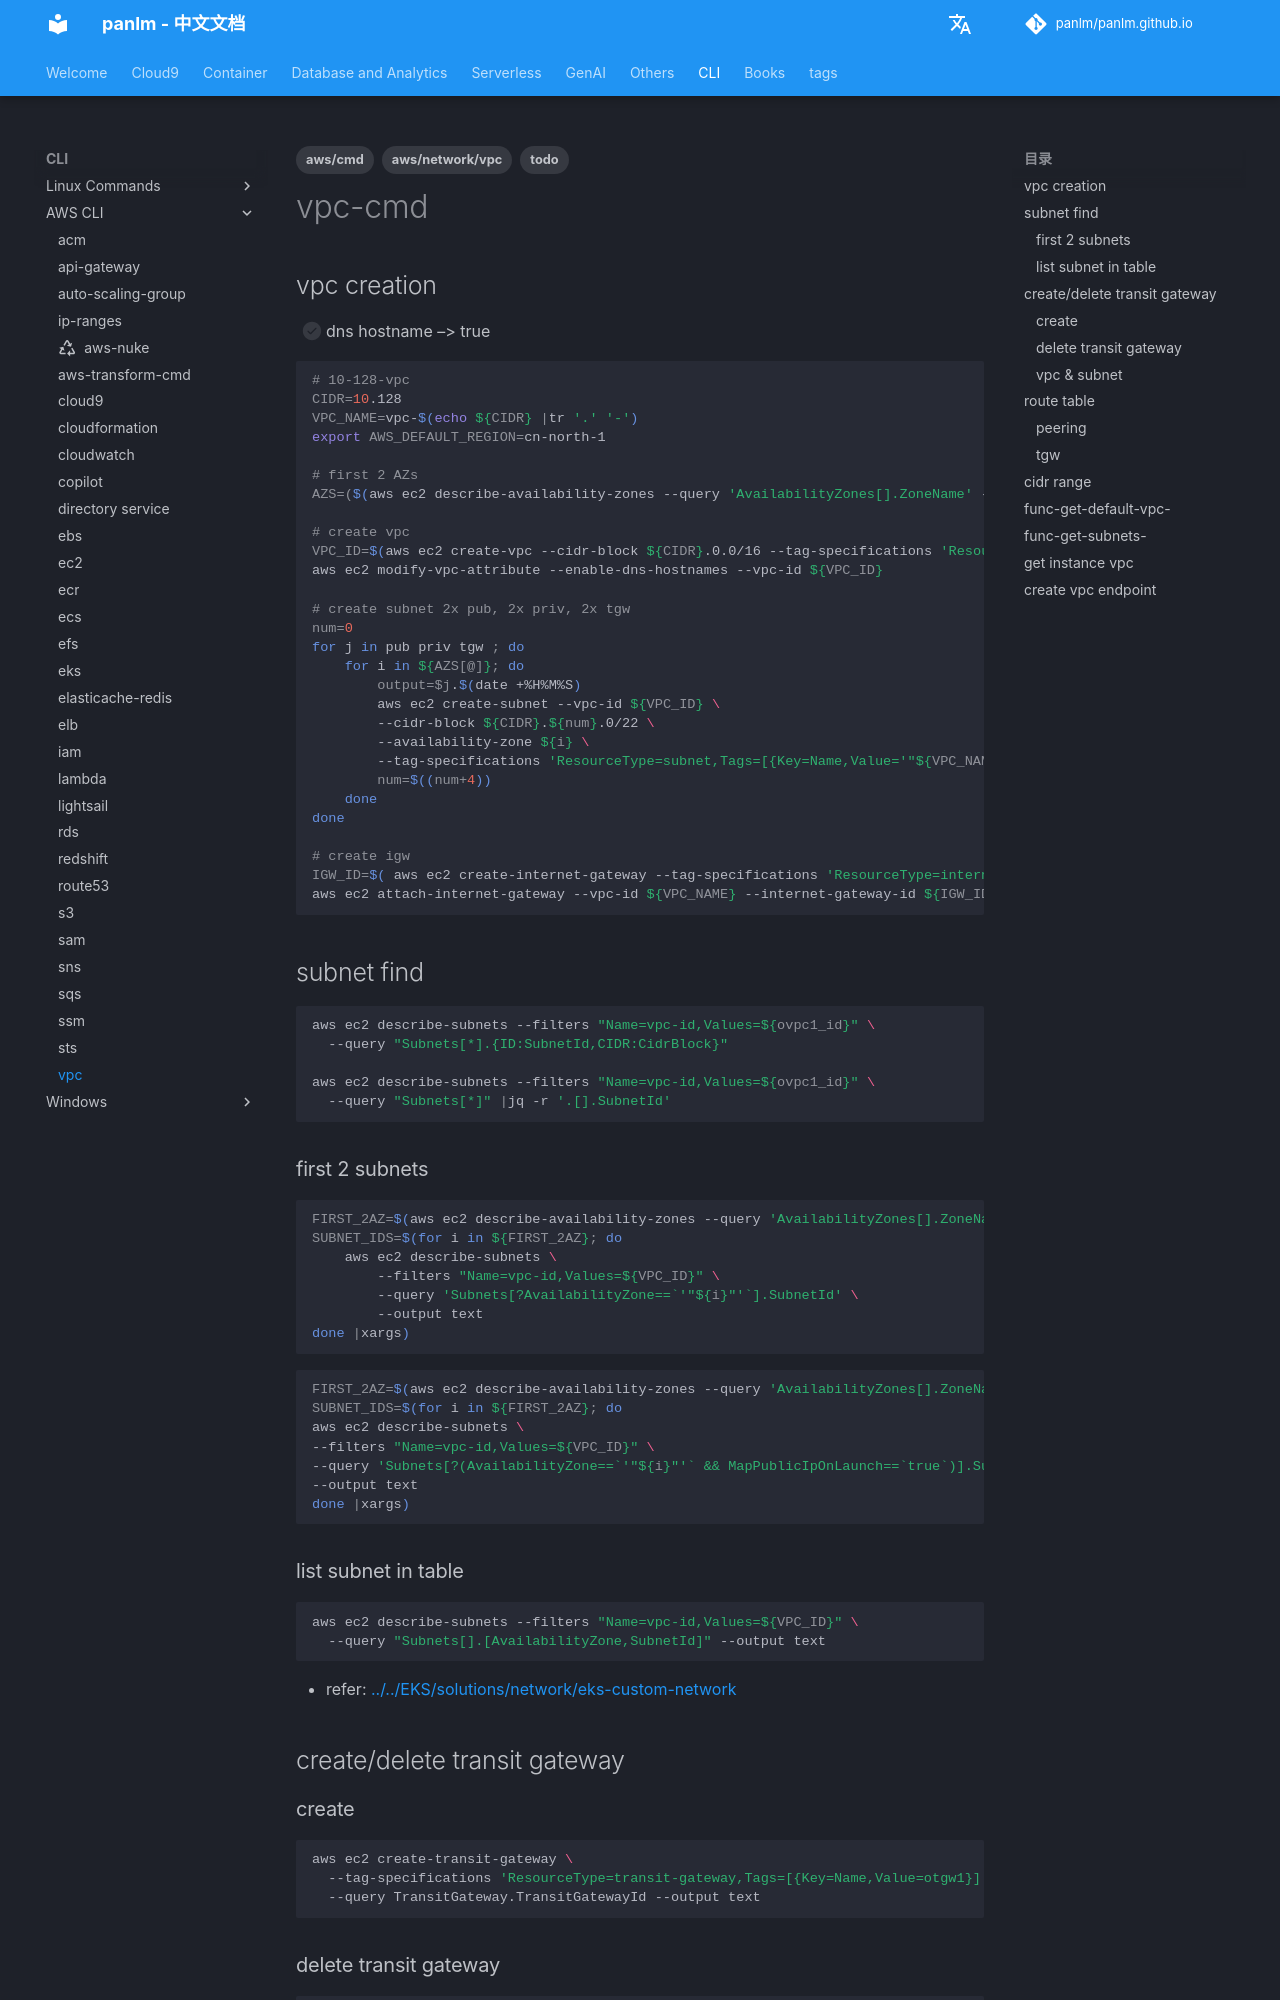

repository: panlm/panlm.github.io · page: zh/CLI/awscli/vpc-cmd/index.html · generator: mkdocs

---
title: vpc
description: 常用命令
created: 2021-11-05 01:08:29.064000+00:00
last_modified: 2024-02-05
tags:
- aws/network/vpc
- aws/cmd
- todo
permalink: git-mkdocs/cli/awscli/vpc-cmd
---

# vpc-cmd
## vpc creation

- [ ] dns hostname --> true

```shell
# 10-128-vpc
CIDR=10.128
VPC_NAME=vpc-$(echo ${CIDR} |tr '.' '-')
export AWS_DEFAULT_REGION=cn-north-1

# first 2 AZs
AZS=($(aws ec2 describe-availability-zones --query 'AvailabilityZones[].ZoneName' --output text |xargs -n 1 |sed -n '1,2p' |xargs))

# create vpc
VPC_ID=$(aws ec2 create-vpc --cidr-block ${CIDR}.0.0/16 --tag-specifications 'ResourceType=vpc,Tags=[{Key=Name,Value='"${VPC_NAME}"'}]' --query Vpc.VpcId --output text)
aws ec2 modify-vpc-attribute --enable-dns-hostnames --vpc-id ${VPC_ID} 

# create subnet 2x pub, 2x priv, 2x tgw
num=0
for j in pub priv tgw ; do
    for i in ${AZS[@]}; do
        output=$j.$(date +%H%M%S)
        aws ec2 create-subnet --vpc-id ${VPC_ID} \
        --cidr-block ${CIDR}.${num}.0/22 \
        --availability-zone ${i} \
        --tag-specifications 'ResourceType=subnet,Tags=[{Key=Name,Value='"${VPC_NAME}"'-'"${j}"'-'"${i##*-}"'}]' |tee -a ${output}
        num=$((num+4))
    done
done

# create igw
IGW_ID=$( aws ec2 create-internet-gateway --tag-specifications 'ResourceType=internet-gateway,Tags=[{Key=Name,Value='"${VPC_NAME}"'-igw}]' --query InternetGateway.InternetGatewayId --output text )
aws ec2 attach-internet-gateway --vpc-id ${VPC_NAME} --internet-gateway-id ${IGW_ID}

```

## subnet find
```sh
aws ec2 describe-subnets --filters "Name=vpc-id,Values=${ovpc1_id}" \
  --query "Subnets[*].{ID:SubnetId,CIDR:CidrBlock}"

aws ec2 describe-subnets --filters "Name=vpc-id,Values=${ovpc1_id}" \
  --query "Subnets[*]" |jq -r '.[].SubnetId'

```

### first 2 subnets
```sh
FIRST_2AZ=$(aws ec2 describe-availability-zones --query 'AvailabilityZones[].ZoneName' --output text |awk '{print $1,$2}')
SUBNET_IDS=$(for i in ${FIRST_2AZ}; do 
    aws ec2 describe-subnets \
        --filters "Name=vpc-id,Values=${VPC_ID}" \
        --query 'Subnets[?AvailabilityZone==`'"${i}"'`].SubnetId' \
        --output text
done |xargs)
```

```sh
FIRST_2AZ=$(aws ec2 describe-availability-zones --query 'AvailabilityZones[].ZoneName' --output text |awk '{print $1,$2}')
SUBNET_IDS=$(for i in ${FIRST_2AZ}; do 
aws ec2 describe-subnets \
--filters "Name=vpc-id,Values=${VPC_ID}" \
--query 'Subnets[?(AvailabilityZone==`'"${i}"'` && MapPublicIpOnLaunch==`true`)].SubnetId' \
--output text
done |xargs)
```

### list subnet in table
```sh
aws ec2 describe-subnets --filters "Name=vpc-id,Values=${VPC_ID}" \
  --query "Subnets[].[AvailabilityZone,SubnetId]" --output text

```
- refer: [[../../EKS/solutions/network/eks-custom-network#lab-]]

## create/delete transit gateway
